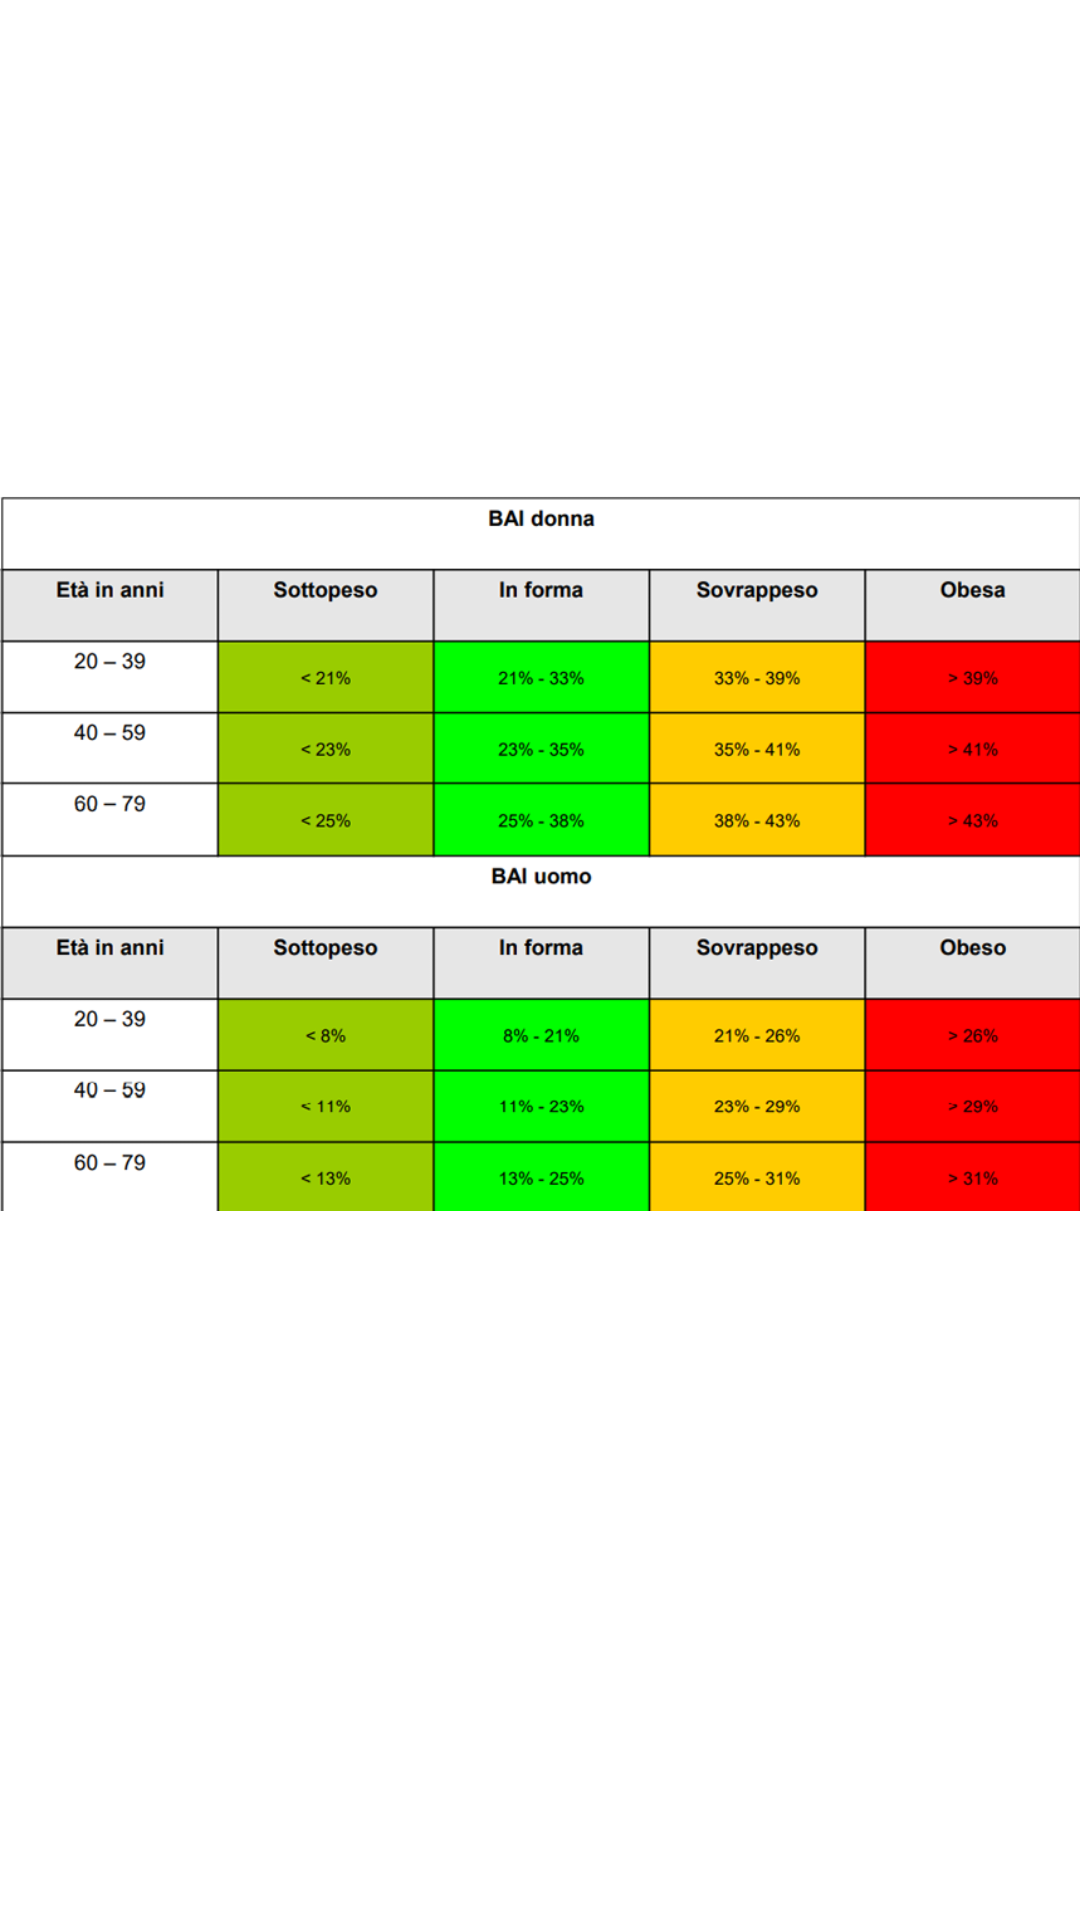

Reconstruct the res/layout file that produces this screen, plus the resources it refers to.
<!-- AndroidManifest.xml: application theme Theme.NutriPlan -->
<!-- res/layout/table_bai.xml -->
<?xml version="1.0" encoding="utf-8"?>
<LinearLayout xmlns:android="http://schemas.android.com/apk/res/android"
    android:layout_width="match_parent"
    android:layout_height="match_parent">


    <ImageView
        android:id="@+id/dialog_imageview"
        android:layout_width="wrap_content"
        android:layout_height="wrap_content"
        android:src="@drawable/table_bai" />

</LinearLayout>
<!-- resources referenced by this layout -->
<resources>
  <!-- drawable table_bai: png bitmap (drawable, 76528 bytes) -->
  <style name="Theme.NutriPlan" parent="Theme.MaterialComponents.DayNight.DarkActionBar">
          
          <item name="colorPrimary">@color/primaryColor</item>
          <item name="colorPrimaryVariant">@color/primaryDarkColor</item>
          <item name="colorOnPrimary">@color/white</item>
          
          <item name="colorSecondary">@color/secondaryColor</item>
          <item name="colorSecondaryVariant">@color/secondaryDarkColor</item>
          <item name="colorOnSecondary">@color/black</item>
          
          <item name="android:statusBarColor" tools:targetApi="l">?attr/colorPrimaryVariant</item>
          
      </style>
  <color name="primaryColor">#7c9a47</color>
  <color name="primaryDarkColor">#4e6c1a</color>
  <color name="white">#FFFFFF</color>
  <color name="secondaryColor">#ffcc00</color>
  <color name="secondaryDarkColor">#c79c00</color>
  <color name="black">#000000</color>
</resources>
